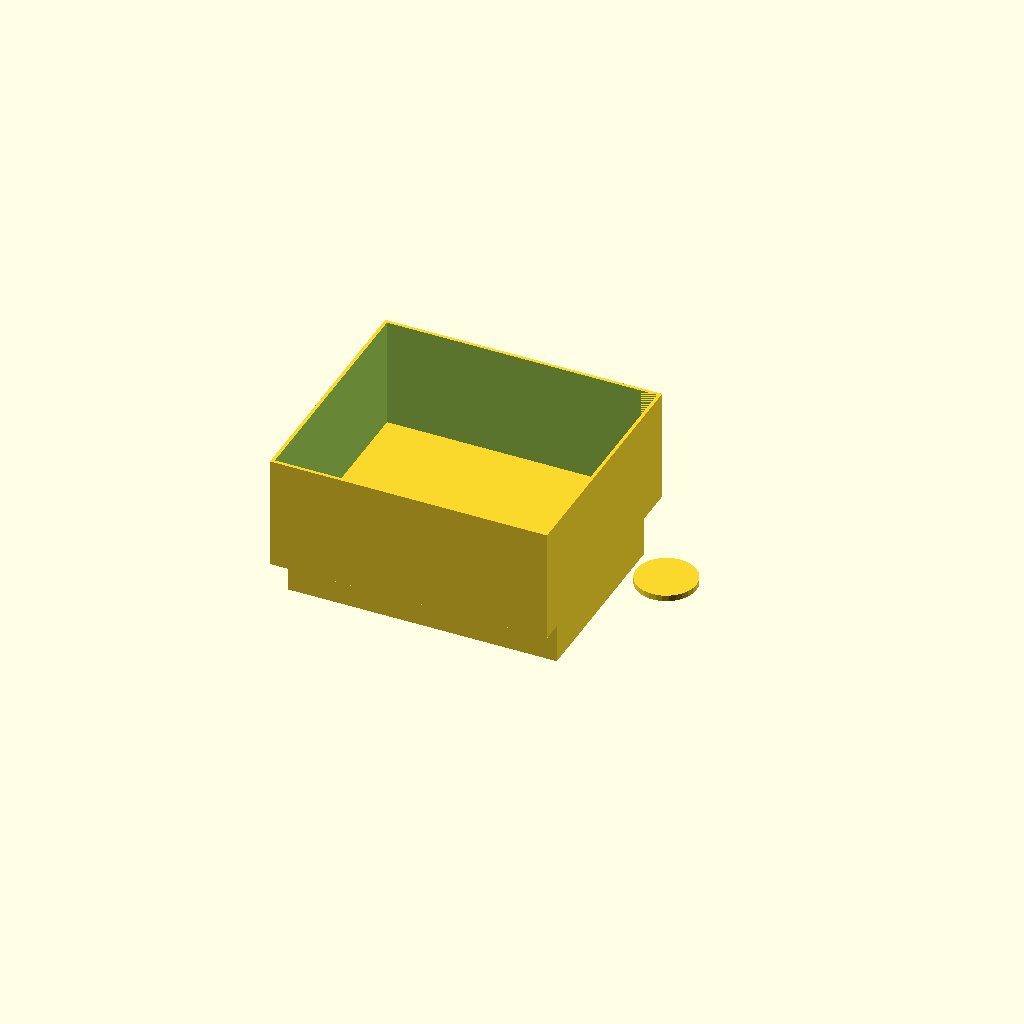
Cell 1: the model at its default parameters.
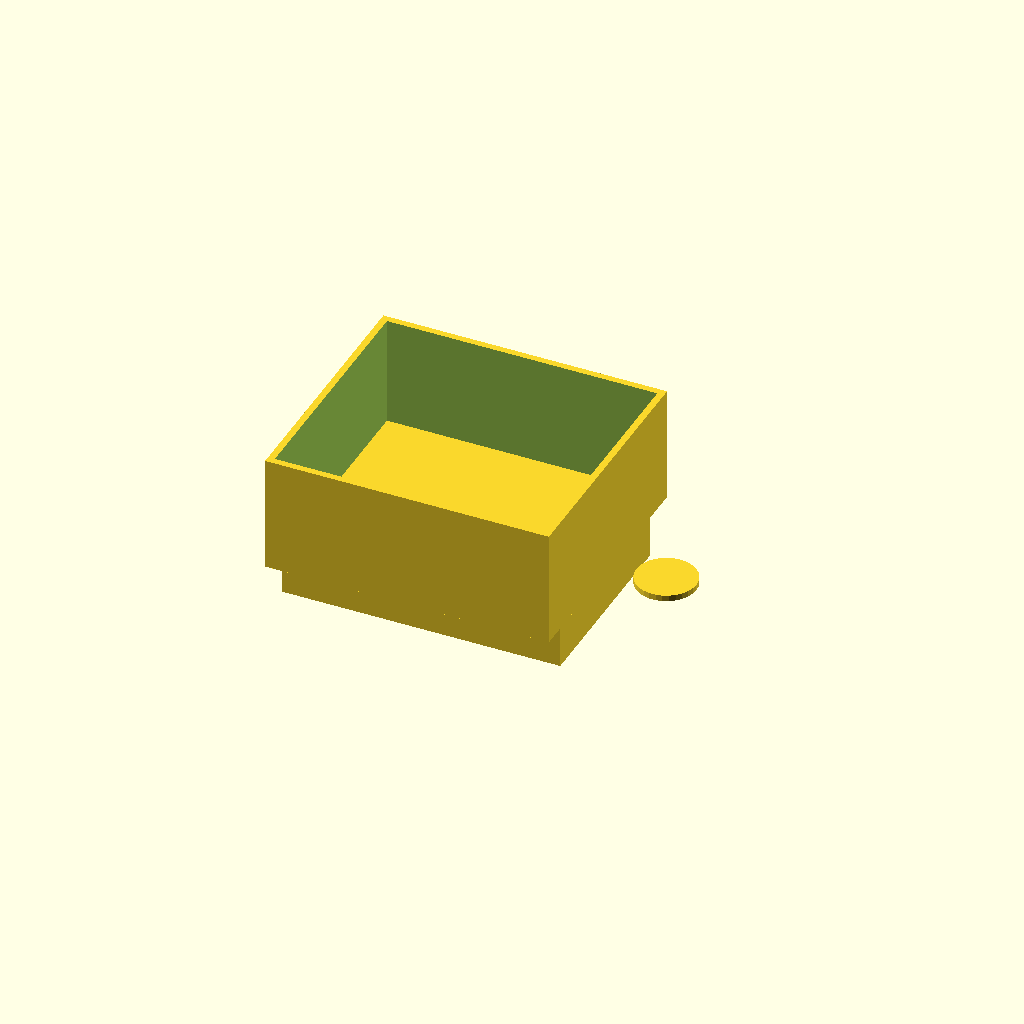
Cell 2: twt = 3.34 (everything else at default).
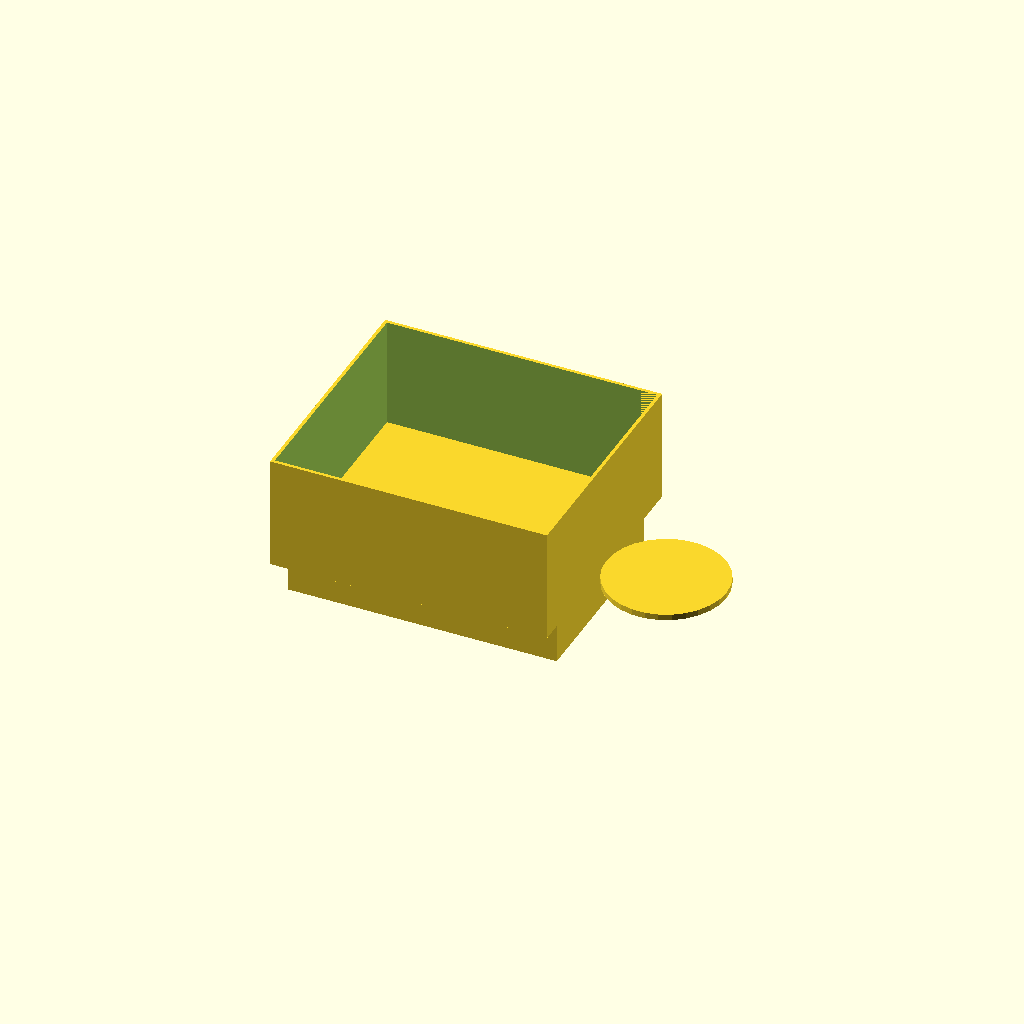
Cell 3: the same model with d_token = 60.
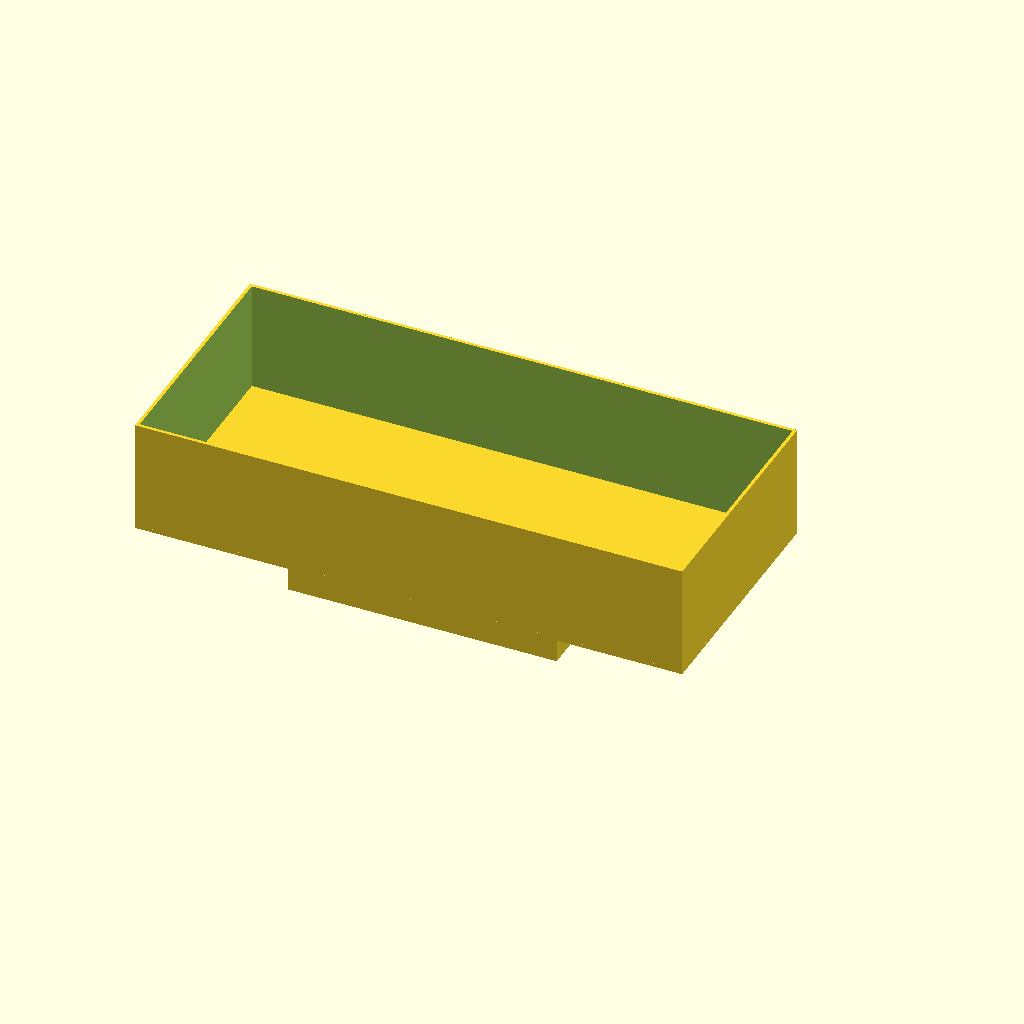
Cell 4: burrito_x = 270 (everything else at default).
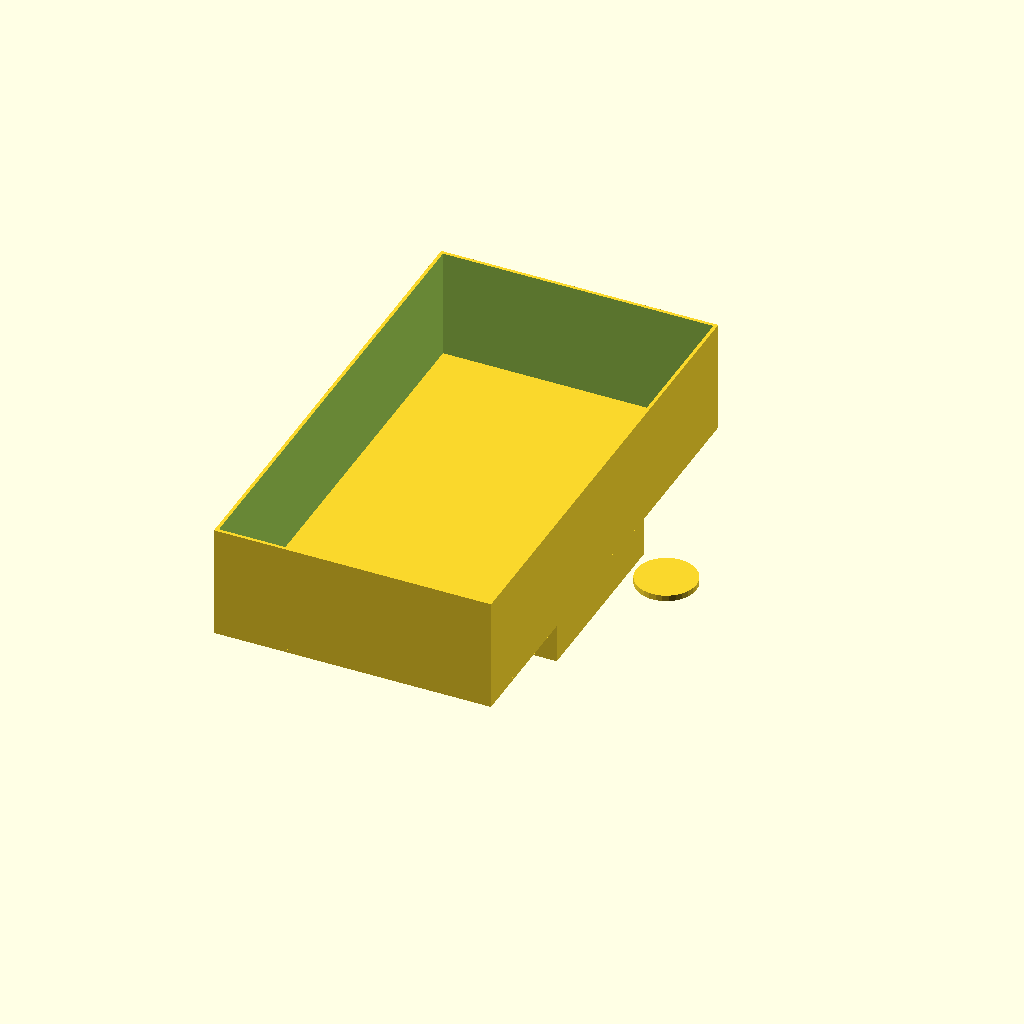
Cell 5 — burrito_y set to 240, the other parameters unchanged.
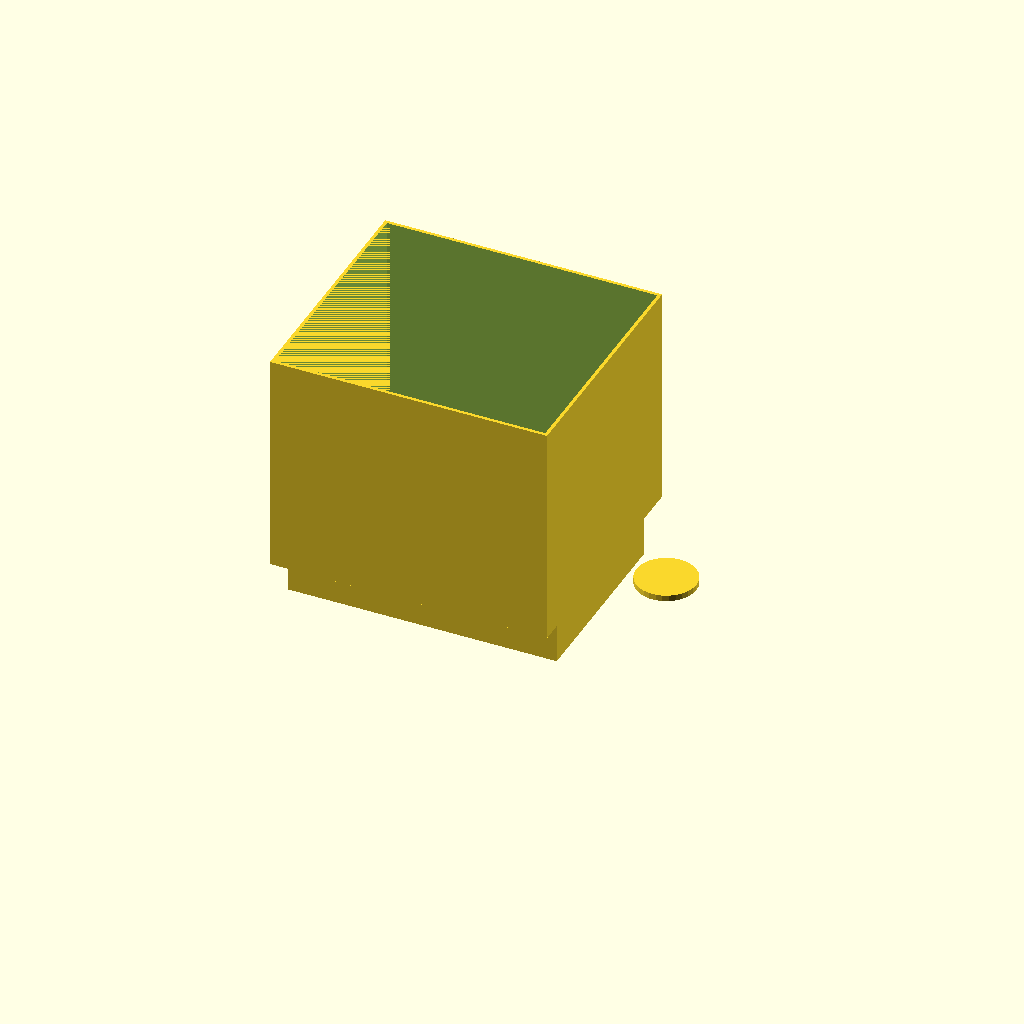
Cell 6: the same model with burrito_z = 110.
All cells are drawn from one camera (rotation 55°, 0°, 25°, orthographic, colour scheme Cornfield), so only the parameter changes between them.
The OpenSCAD source (003 not progressing/TTB Small.scad):


cards_x = 2.5*25.4+1;
cards_y = 3.5*25.4+1;
cards_z=20+3;
twt = 1.67;
d_token = 30;
burrito_x = 135;
burrito_y = 120;
burrito_z = 55;
module voids(){
	translate([0,0,0])
	translate([0,0,(burrito_z+twt)/2])
		cube([burrito_x, burrito_y, burrito_z], center=true);
	translate([-(cards_x+twt)/2,0,-(cards_z+twt)/2])
		cube([cards_x, cards_y, cards_z], center=true);
	translate([(cards_x+twt)/2,0,-(cards_z+twt)/2])
		cube([cards_x, cards_y, cards_z], center=true);
}



cube([burrito_x+2*twt, burrito_y+2*twt, twt + .02], center=true);
difference(convexity=20){
	minkowski(convexity=20){
		voids();
		cube([2*twt,2*twt,.01], center=true);
	}
	minkowski(convexity=20){
		voids();
		cube([.01,.01,.02], center=true);
	}
}


translate([100,0,0]) cylinder(d=d_token,h=3);
Parameter table extracted from the source (name, type, default, range or options):
twt: number, default 1.67
d_token: number, default 30
burrito_x: number, default 135
burrito_y: number, default 120
burrito_z: number, default 55
